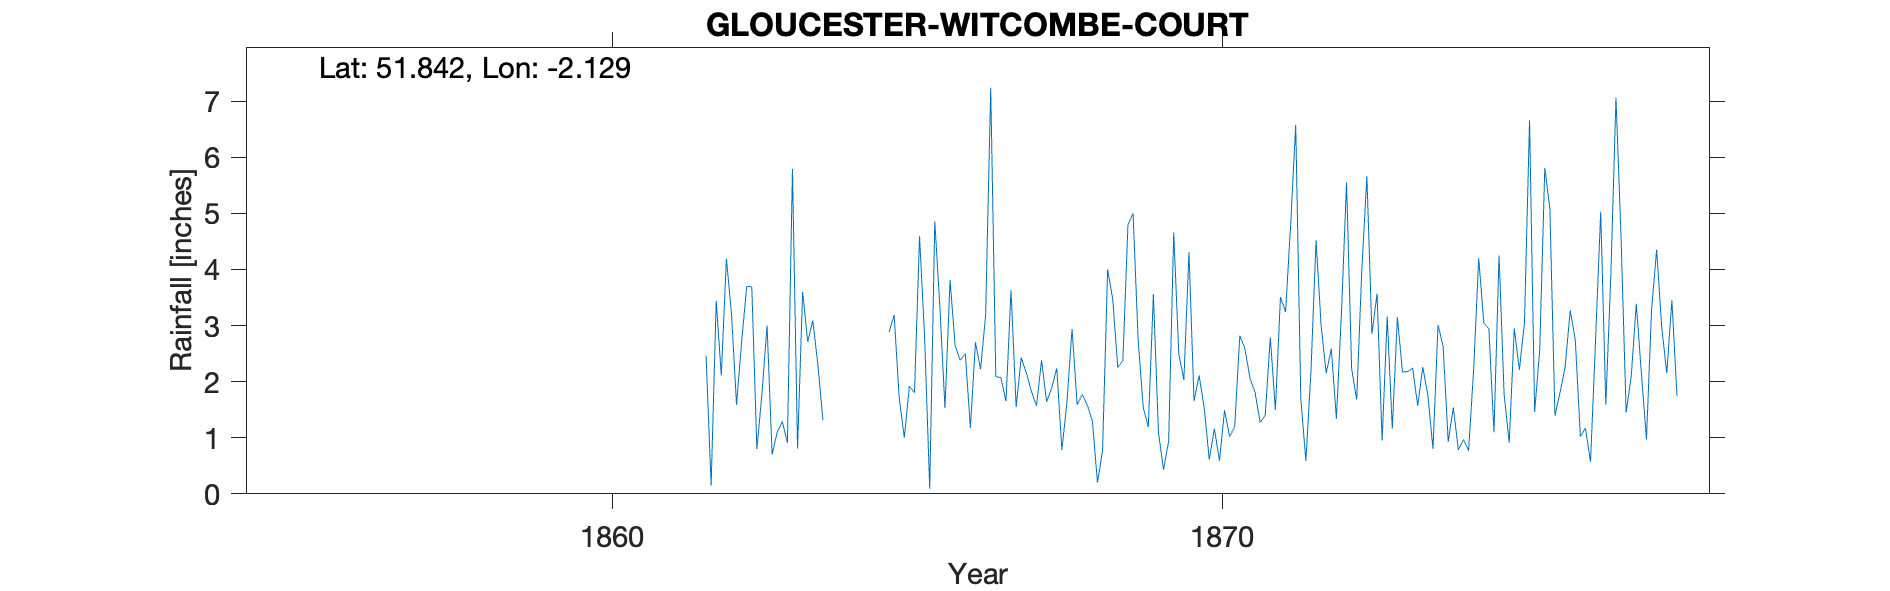

Source data for this figure (header and first rows):
GLOUCESTER-WITCOMBE-COURT, , , , , , , , , , , , , , , , , , , , , , , 
Grid ref, SO912159, Long, -2.129, Lat, 51.84, Elevation, 250, ft, , , , , , , , , , , , , , , 
Station no, RR7013, , , , , , , , , , , , , , , , , , , , , , 
, 1850, 1851, 1852, 1853, 1854, 1855, 1856, 1857, 1858, 1859, 1860, 1861, 1862, 1863, 1864, 1865, 1866, 1867, 1868, 1869, 1870, 1871, 1872
January, , , , , , , , , , , , , 2.46, 3, , 2.88, 3.81, 3.63, 2.94, 5, 1.65, 1.81, 4.52
February, , , , , , , , , , , , , 0.15, 0.7, , 3.19, 2.64, 1.55, 1.59, 2.75, 2.11, 1.27, 3
March, , , , , , , , , , , , , 3.44, 1.1, , 1.71, 2.38, 2.43, 1.77, 1.54, 1.53, 1.4, 2.15
April, , , , , , , , , , , , , 2.11, 1.29, , 1, 2.5, 2.16, 1.58, 1.19, 0.61, 2.79, 2.59
May, , , , , , , , , , , , , 4.19, 0.91, , 1.92, 1.18, 1.83, 1.3, 3.56, 1.16, 1.5, 1.34
June, , , , , , , , , , , , , 3.21, 5.79, , 1.8, 2.7, 1.57, 0.2, 1.09, 0.59, 3.51, 3.23
July, , , , , , , , , , , , , 1.59, 0.81, , 4.59, 2.22, 2.38, 0.77, 0.43, 1.49, 3.24, 5.55
August, , , , , , , , , , , , , 2.71, 3.6, , 2.78, 3.18, 1.64, 4, 0.94, 1.02, 4.79, 2.23
September, , , , , , , , , , , , , 3.7, 2.71, , 0.09, 7.24, 1.89, 3.47, 4.66, 1.2, 6.58, 1.68
October, , , , , , , , , , , , , 3.69, 3.09, , 4.86, 2.09, 2.24, 2.25, 2.49, 2.82, 1.69, 3.99
November, , , , , , , , , , , , , 0.8, 2.3, , 3.33, 2.07, 0.78, 2.38, 2.03, 2.59, 0.59, 5.66
December, , , , , , , , , , , , , 1.79, 1.31, , 1.53, 1.65, 1.64, 4.8, 4.31, 2.06, 2.19, 2.85
Total, , , , , , 25.6, 29.51, 25.42, 18.9, 23.09, 29.47, 22.29, 29.84, 26.61, , 29.68, 33.66, 23.74, 27.05, 29.99, 18.83, 31.36, 38.79
